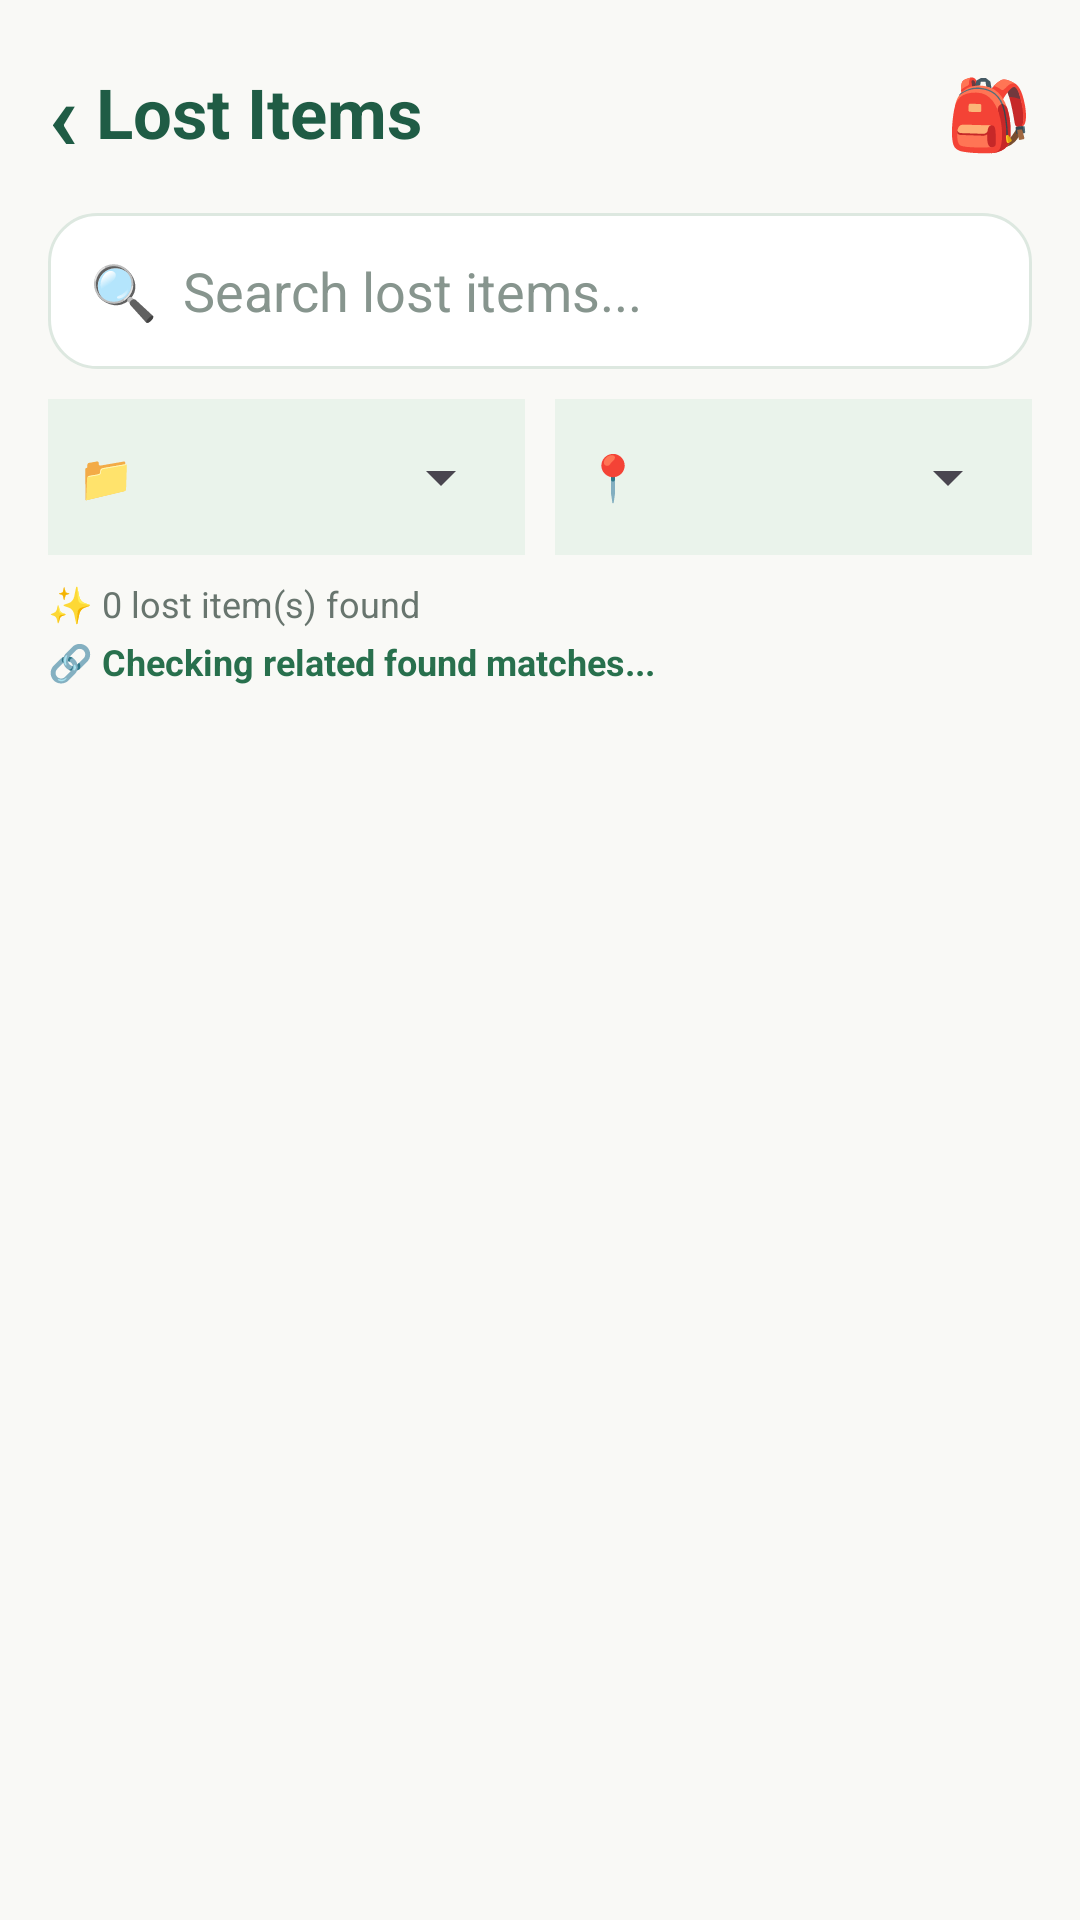

Write the Android layout XML for this screen, with the resource values it uses.
<!-- AndroidManifest.xml: application theme Theme.CAMPUSLOSTFOUND -->
<!-- res/layout/activity_lost_items.xml -->
<?xml version="1.0" encoding="utf-8"?>
<LinearLayout
    xmlns:android="http://schemas.android.com/apk/res/android"
    android:layout_width="match_parent"
    android:layout_height="match_parent"
    android:orientation="vertical"
    android:background="#F9F9F6"
    android:padding="16dp">

    
    <LinearLayout
        android:layout_width="match_parent"
        android:layout_height="wrap_content"
        android:gravity="center_vertical"
        android:paddingBottom="4dp">

        <TextView
            android:layout_width="wrap_content"
            android:layout_height="wrap_content"
            android:text="‹"
            android:textColor="#1F5C45"
            android:textSize="32sp"
            android:textStyle="bold" />

        <TextView
            android:layout_width="0dp"
            android:layout_height="wrap_content"
            android:layout_weight="1"
            android:text="Lost Items"
            android:textColor="#1F5C45"
            android:textSize="23sp"
            android:textStyle="bold"
            android:paddingStart="6dp" />

        <TextView
            android:layout_width="wrap_content"
            android:layout_height="wrap_content"
            android:text="🎒"
            android:textSize="23sp" />

    </LinearLayout>

    
    <EditText
        android:id="@+id/etSearchLost"
        android:layout_width="match_parent"
        android:layout_height="52dp"
        android:layout_marginTop="8dp"
        android:layout_marginBottom="10dp"
        android:background="@drawable/edit_text_background"
        android:hint="🔍  Search lost items..."
        android:padding="14dp"
        android:textColor="#183E31"
        android:textColorHint="#87958E"
        android:inputType="text" />

    
    <LinearLayout
        android:layout_width="match_parent"
        android:layout_height="52dp"
        android:orientation="horizontal"
        android:gravity="center_vertical">

        
        <LinearLayout
            android:layout_width="0dp"
            android:layout_height="match_parent"
            android:layout_weight="1"
            android:background="#EAF3EB"
            android:gravity="center_vertical"
            android:paddingStart="10dp"
            android:paddingEnd="4dp">

            <TextView
                android:layout_width="wrap_content"
                android:layout_height="wrap_content"
                android:text="📁"
                android:textSize="15sp" />

            <Spinner
                android:id="@+id/spinnerCategoryLost"
                android:layout_width="0dp"
                android:layout_height="match_parent"
                android:layout_weight="1"
                android:spinnerMode="dropdown" />

        </LinearLayout>

        <Space
            android:layout_width="10dp"
            android:layout_height="1dp" />

        
        <LinearLayout
            android:layout_width="0dp"
            android:layout_height="match_parent"
            android:layout_weight="1"
            android:background="#EAF3EB"
            android:gravity="center_vertical"
            android:paddingStart="10dp"
            android:paddingEnd="4dp">

            <TextView
                android:layout_width="wrap_content"
                android:layout_height="wrap_content"
                android:text="📍"
                android:textSize="15sp" />

            <Spinner
                android:id="@+id/spinnerLocationLost"
                android:layout_width="0dp"
                android:layout_height="match_parent"
                android:layout_weight="1"
                android:spinnerMode="dropdown" />

        </LinearLayout>

    </LinearLayout>

    
    <TextView
        android:id="@+id/tvLostResult"
        android:layout_width="match_parent"
        android:layout_height="wrap_content"
        android:text="✨ 0 lost item(s) found"
        android:textColor="#68756E"
        android:textSize="12sp"
        android:paddingTop="8dp"
        android:paddingBottom="3dp" />

    
    <TextView
        android:id="@+id/tvLostMatch"
        android:layout_width="match_parent"
        android:layout_height="wrap_content"
        android:text="🔗 Checking related found matches..."
        android:textColor="#28704D"
        android:textSize="12sp"
        android:textStyle="bold"
        android:paddingBottom="8dp" />

    
    <androidx.recyclerview.widget.RecyclerView
        android:id="@+id/recyclerLostItems"
        android:layout_width="match_parent"
        android:layout_height="0dp"
        android:layout_weight="1"
        android:clipToPadding="false"
        android:paddingBottom="8dp" />

</LinearLayout>
<!-- resources referenced by this layout -->
<resources>
  <!-- drawable edit_text_background (drawable) -->
  <?xml version="1.0" encoding="utf-8"?>
  <shape xmlns:android="http://schemas.android.com/apk/res/android">
  
      <solid android:color="#FFFFFF" />
  
      <corners android:radius="16dp" />
  
      <stroke
          android:width="1dp"
          android:color="#DDE8E0" />
  
      <padding
          android:left="5dp"
          android:top="2dp"
          android:right="5dp"
          android:bottom="2dp" />
  
  </shape>
  <style name="Theme.CAMPUSLOSTFOUND" parent="Base.Theme.CAMPUSLOSTFOUND" />
  <style name="Base.Theme.CAMPUSLOSTFOUND" parent="Theme.Material3.DayNight.NoActionBar">
          
          
      </style>
</resources>
